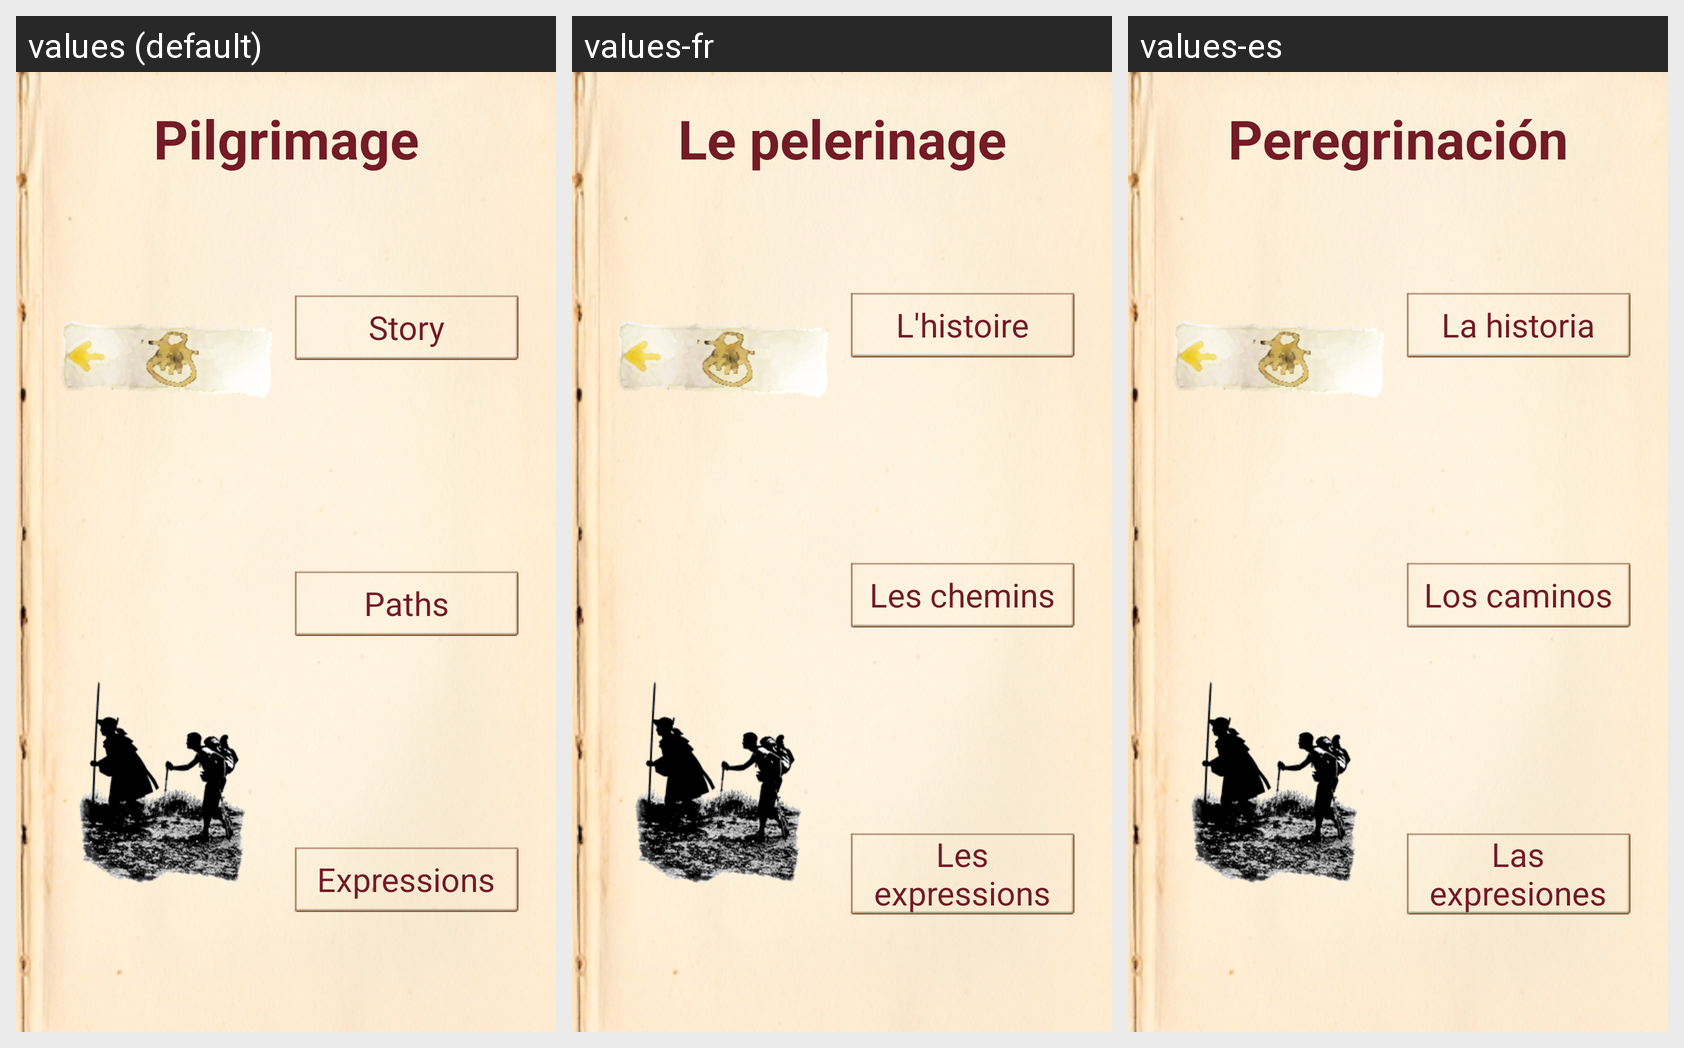

For this localized Android screen grid, give each drawn string resource with its value in every locale shown.
Android screen res/layout/layout_pelerinage_activity.xml rendered under 3 locales, left to right: values (default), values-fr, values-es. Device: Nexus 5 (rendered at 1080×1920; each locale shown at half size, 540×960, under a caption strip naming it); theme android:Theme.NoTitleBar.
Strings drawn on this screen, with the default value and each locale's value (text and hints the layout hard-codes, and strings that could not be matched under every locale, appear in the picture but are not listed):

TitrePelerinage
  values: Pilgrimage
  values-fr: Le pelerinage
  values-es: Peregrinación

TitreHistoire
  values: Story
  values-fr: L'histoire
  values-es: La historia

TitreChemins
  values: Paths
  values-fr: Les chemins
  values-es: Los caminos

TitreMotsCles
  values: Expressions
  values-fr: Les expressions
  values-es: Las expresiones
